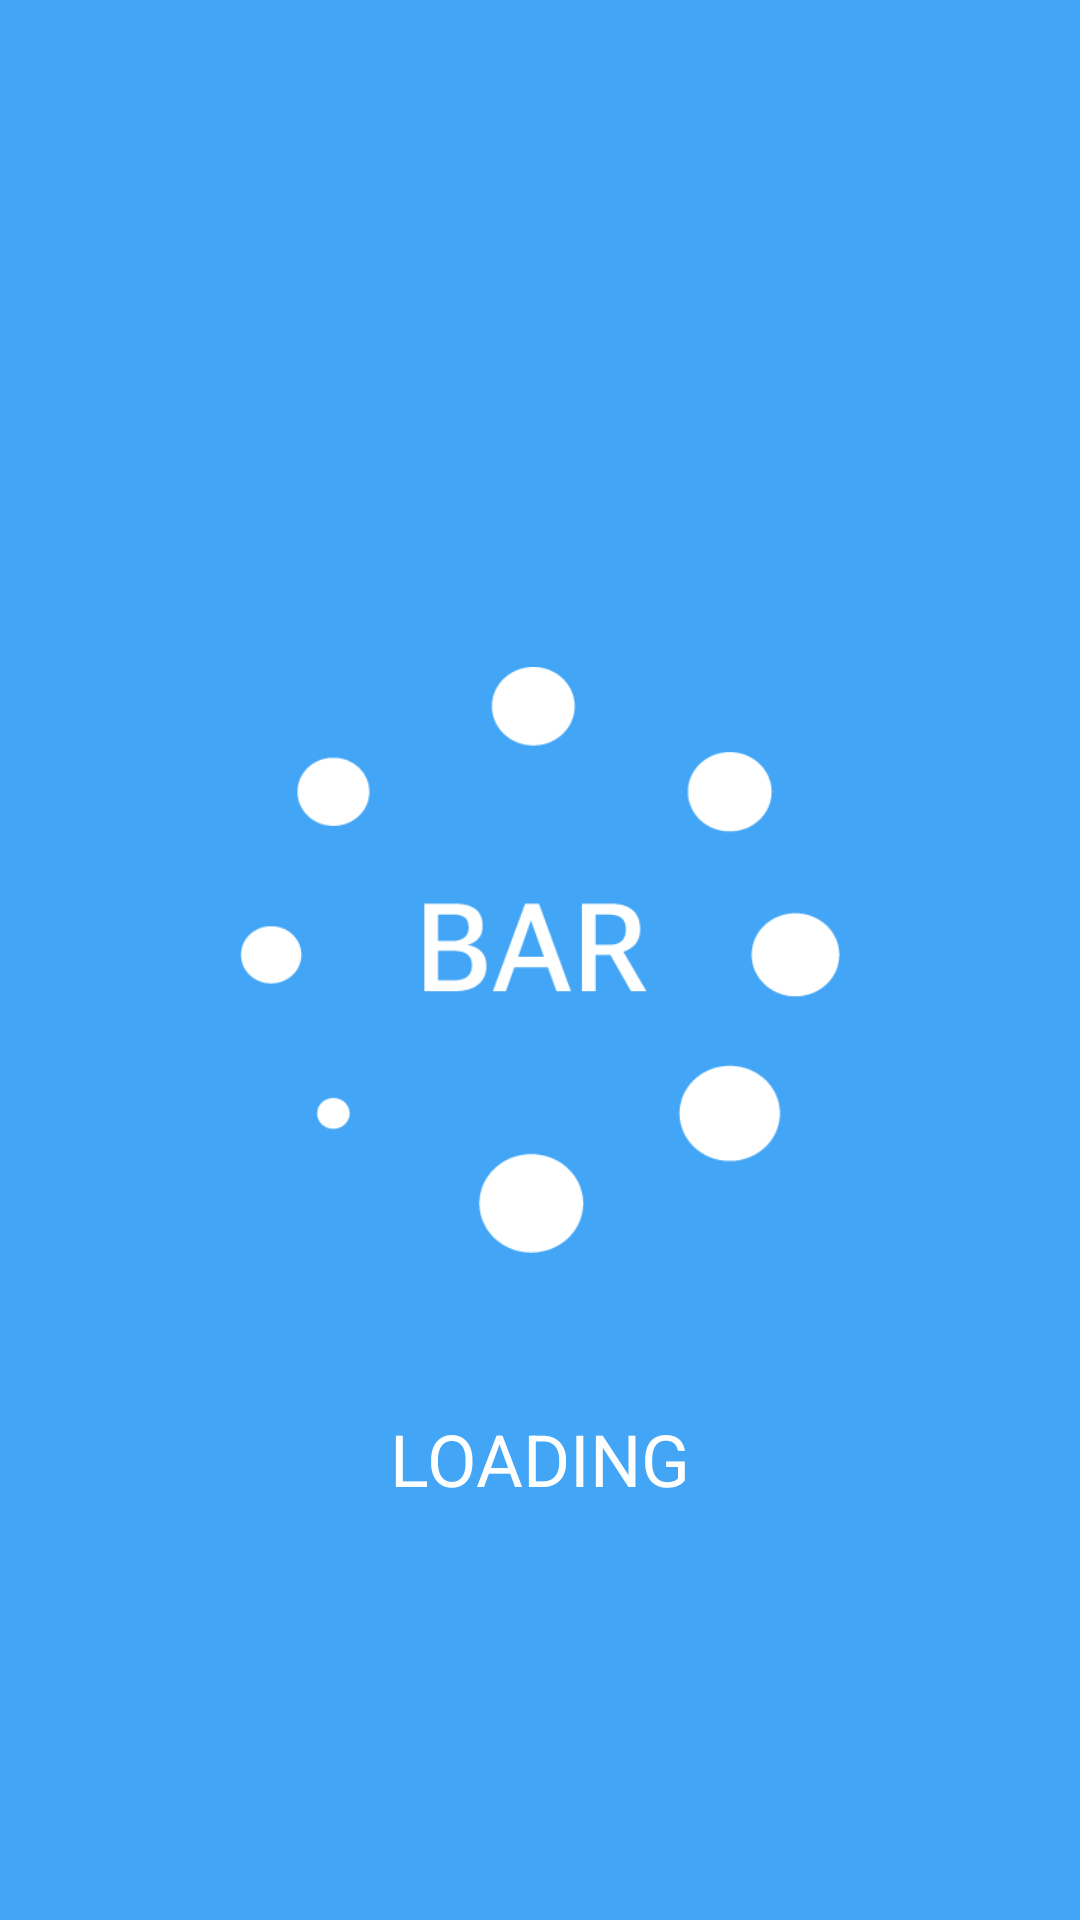

Produce the Android XML layout that renders to this screen, including the resource entries it uses.
<!-- AndroidManifest.xml: application theme Theme.Bar -->
<!-- res/layout/activity_loagind_back_classic.xml -->
<?xml version="1.0" encoding="utf-8"?>
<androidx.constraintlayout.widget.ConstraintLayout xmlns:android="http://schemas.android.com/apk/res/android"
    xmlns:app="http://schemas.android.com/apk/res-auto"
    xmlns:tools="http://schemas.android.com/tools"
    android:layout_width="match_parent"
    android:layout_height="match_parent"
    android:background="@color/bar_main">

    <ImageView
        android:id="@+id/ivLogo"
        android:layout_width="200dp"
        android:layout_height="200dp"
        app:layout_constraintBottom_toBottomOf="parent"
        app:layout_constraintEnd_toEndOf="parent"
        app:layout_constraintStart_toStartOf="parent"
        app:layout_constraintTop_toTopOf="parent"
        app:srcCompat="@drawable/intro_logo" />

    <TextView
        android:id="@+id/tv_loading"
        android:layout_width="wrap_content"
        android:layout_height="wrap_content"
        android:layout_marginTop="50dp"
        android:text="@string/str_loding_back"
        android:textColor="@color/white"
        android:textSize="24sp"
        app:layout_constraintEnd_toEndOf="parent"
        app:layout_constraintStart_toStartOf="parent"
        app:layout_constraintTop_toBottomOf="@+id/ivLogo" />
</androidx.constraintlayout.widget.ConstraintLayout>
<!-- resources referenced by this layout -->
<resources>
  <color name="bar_main">#FF42a5f5</color>
  <color name="white">#FFFFFFFF</color>
  <!-- drawable intro_logo: png bitmap (drawable-v24, 8851 bytes) -->
  <string name="str_loding_back">LOADING</string>
  <style name="Theme.Bar" parent="Theme.MaterialComponents.DayNight.DarkActionBar">
  
          
  
  
          <item name="colorPrimary">@color/bar_main</item>
          <item name="colorPrimaryVariant">@color/bar_main</item>
          <item name="colorOnPrimary">@color/white</item>
          
          <item name="colorSecondary">@color/teal_200</item>
          <item name="colorSecondaryVariant">@color/teal_700</item>
          <item name="colorOnSecondary">@color/black</item>
          
          <item name="android:statusBarColor" tools:targetApi="l">?attr/colorPrimaryVariant</item>
          
      </style>
  <color name="teal_200">#FF03DAC5</color>
  <color name="teal_700">#FF018786</color>
  <color name="black">#FF000000</color>
</resources>
